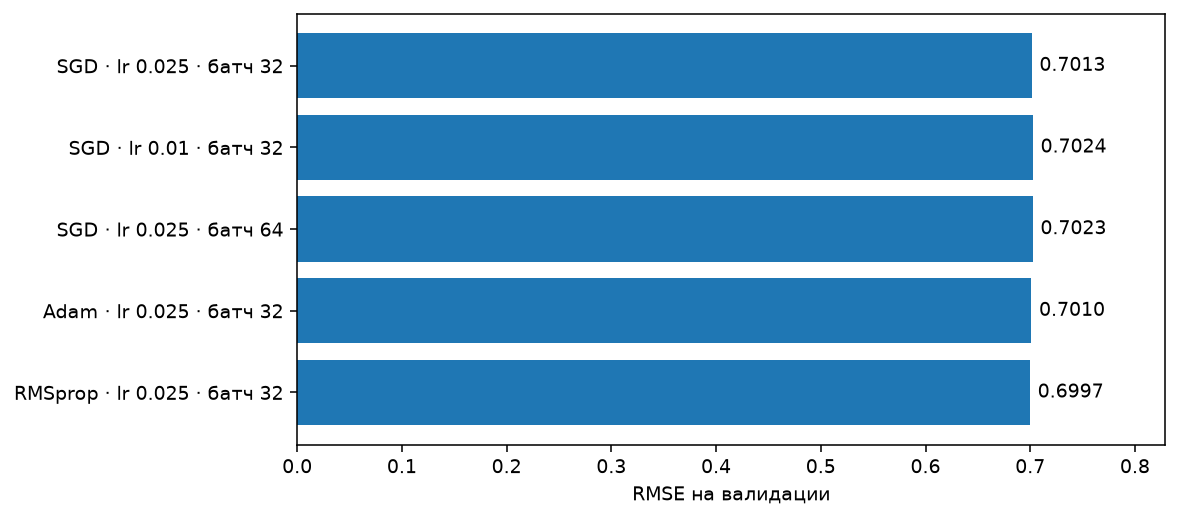

Source data for this figure (header and first rows):
optimizer, learning_rate, batch_size, best_epoch, validation_rmse
SGD, 0.025, 32, 25, 0.7013
SGD, 0.01, 32, 25, 0.7024
SGD, 0.025, 64, 27, 0.7023
Adam, 0.025, 32, 29, 0.701
RMSprop, 0.025, 32, 12, 0.6997
